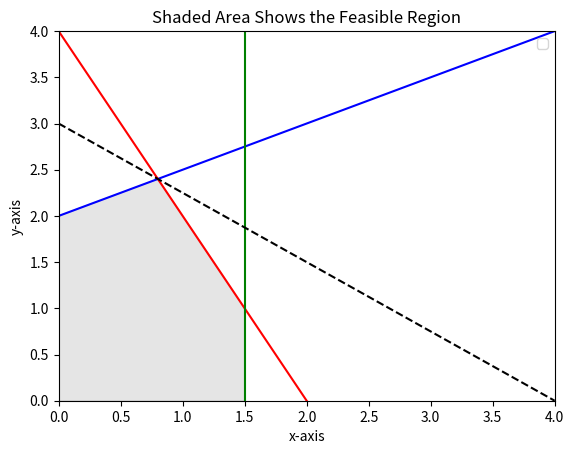

Write Python code to recreate this figure.
# MSPA 400 Session #3 Python Module #2

# Reading assignment:  Investigate the Canopy Doc Manager.  Review the portion 
# dealing with Matplolib.  Review the gallery and the code used.

# Module #2 objectivse: 1) plot inequalities, 2) show feasible
# regions, and 3) solve a linear programming problem.

import matplotlib.pyplot 
from matplotlib.pyplot import *
import numpy
from numpy import *


# This demonstration is from Lial Chapter 3 Section 3.2 Example 1.
# An additional constraint will be added to the example, but the final 
# solution will be the same. There are five inequalities: 2x+y <= 4, 
# -x+2y <= 4, x <= 1.5, x >= 0, y >= 0. The objective function is z = 3x+4y.
# The feasible region will be graphed and filled.  Matrix methods will be
# used to evaluate the objective function at each corner.  The goal is to
# maximize the objective function.

x=arange(0,4.1,0.1)
y0=arange(0,4.1,0.1)
y1= 4.0-2.0*x
y2= 2.0+x/2.0
y= 3-.75*x

# The variable x1 may seem odd, but this is one way to code and plot a vertical 
# line at x=1.5.  This is necessary since arange() produces a list with
# a defined number of elements.  x1 must have the same number of elements as 
# the other variables so that it may be plotted.

x1= 1.5+0.0*y0

# Plot limits must be set for the graph.

xlim(0,4)
ylim(0,4)

# Plot axes need to be labled,title specified and legend shown.

xlabel('x-axis')
ylabel('y-axis')
title('Shaded Area Shows the Feasible Region')

plot(x,y2,'b')
plot(x,y1,'r')
plot(x1,y0,'g')

# The order of entry of labels in the legend statement must follow
# the order of the plot statements to match colors.  The word 'best'
# allows the computer to pick the optimum location for the legend.

# This next step shows how to plot a line using different symbols.

print ('The dashed black line represents the objective function.')
plot(x,y,'k--')

legend(['-x+2y <= 4','2x+y <= 4', 'x=1.5','12 = 3x+4y'], 'best')

# Matplotlib will fill irregular polygons if the corner points are given.
# Different colors are possible.  Alpha controls the level of darkness.

x= [0, 0, .8, 1.5, 1.5]
y= [0, 2.0, 2.4, 1.0, 0]
fill(x,y, color='grey', alpha=0.2)
show()

# This next step shows how to use matrix calculations to evaluate
# the objective function at each corner point and find the maximum.

obj= matrix([3.0,4.0])
obj= transpose(obj)
corners= matrix([x,y])
corners= transpose(corners)
result= dot(corners,obj)
print ('Value of Objective Function at Each Corner Point:\n'), result

# Exercise:  Refer to Lial Section 3.2 Example 3.  Using matrix methods  
# evaluate the objective function at each corner point and determine both
# the maximum and the minimum.  Compare your code and solutions with the 
# answer sheet. 